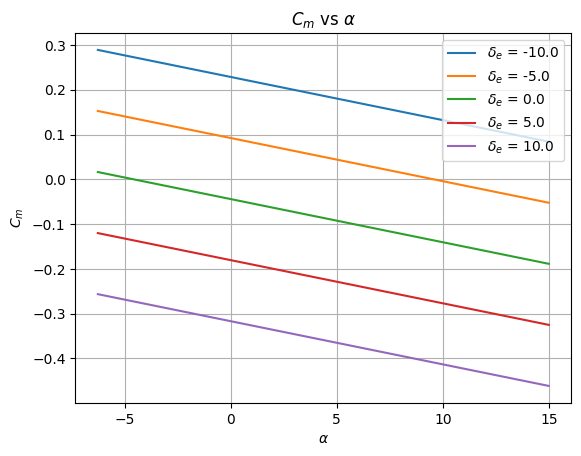
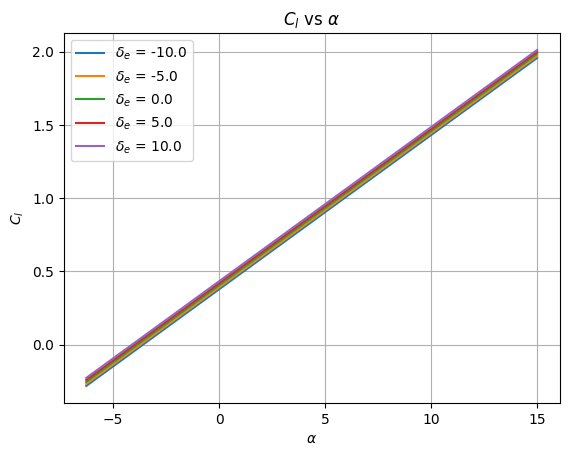
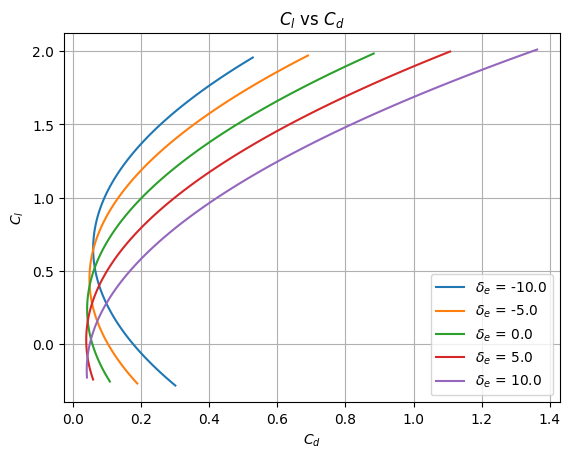

Recreate these plots in Python, in order.
import numpy as np
import matplotlib.pyplot as plt
import pandas as pd

class super_cub():
    def __init__(self, filename):
        #Wing Parameters
        self.bw = 2.28; self.cw = 0.25; self.Sw = self.bw*self.cw
        self.a2dw = 0.1; self.alpha_0w = -4
        self.ew = 0.9; self.ARw = self.bw**2/self.Sw
        self.a3dw = self.a2dw/(1+(self.a2dw)/(np.pi*self.ew*self.ARw))
       
        self.cd0w = 0.007; self.rw = 0.002; self.Cmw = -0.1

        #Tail Parameters
        self.bt = 0.25; self.ct = 0.1; self.ce = 0.4*self.ct; self.lt = 2.5
        self.tt = 0.00635; self.St = self.bt*self.ct; self.ARt = self.bt**2/self.St
        self.ih = 0.; self.et = 0.99
        self.a2dt = 0.1; self.alpha_0t = -4 #Ref: http://brennen.caltech.edu/fluidbook/externalflows/lift/flatplateairfoil.pdf
        self.epsilon0 = 0; self.tau_e = 0.7 #Ref: NACA Report 824, 1945, cf/ct = 0.4
        self.a3dt = self.a2dt/(1+(self.a2dt)/(np.pi*self.et*self.ARt))
        self.cd0t = 0.007; self.rt = 0.002

        #Fuselage Parameters
        self.Swetf = 2.544; self.Vf =0.062831
        self.df = 0.2; self.lf = 2

        #Vertical Tail Parameters
        self.Swetv = 0.16
        
    def get_nh(self, alpha_deg):
        if alpha_deg<15:
            return 0.9
        else: 
            return 0.9-0.035*(alpha_deg-15)

    def get_fuselage_Cd(self, Re_c):
        """
        Returns the fuselage drag coefficient given the Reynolds number and the altitude.
        """
        
        if Re_c<1e5:
            return (1.328/Re_c**0.5)*(1+(self.df/self.lf)**1.5)+0.11*(self.df/self.lf)
        else:
            return (0.074/Re_c**0.2)*(1+ 1.5*(self.df/self.lf)**1.5 +  7*(self.df/self.lf)**3)

        
    def get_vertical_tail_Cd(self, Re_c):
        """
        Returns the vertical tail drag coefficient given the angle of attack (degrees).
        """
        if Re_c<1e6:
            return 1e-3 
        else:
            return 5e-3

    def get_coefficients(self, alpha_deg, del_e_deg, Re_c, h):
        """
        Returns the whole aircraft CL, CD, Cm, given the angle of attack (degrees), elevator deflection (degrees), Reynolds number, and center of gravity location(Xcg/c).
        """
        Clw = self.a3dw*(alpha_deg-self.alpha_0w)
        Clt = self.a3dt*(alpha_deg+ (2*Clw/(np.pi*self.ew*self.ARw))*(180/np.pi) +0.7*del_e_deg)
        Cl = Clw + self.get_nh(alpha_deg)*Clt*(self.St/self.Sw)
    
        Cdw = self.cd0w + (self.rw + 1/(np.pi*self.ARw*self.ew))*Clw**2
        Cdt = self.cd0t + (self.rt + 1/(np.pi*self.ARt*self.et))*Clt**2
        Cd = Cdw + Cdt\
            +self.get_fuselage_Cd(Re_c)*self.Swetf/self.Sw 
            # +self.get_vertical_tail_Cd(Re_c)*(self.Swetv/self.Sw)
        Cm = self.Cmw + (2*self.Vf*np.pi/180)*alpha_deg/(self.Sw*self.cw) \
            +self.a3dw*(alpha_deg-self.alpha_0w)*(h-0.25) \
            -self.lt*self.get_nh(alpha_deg)*self.a3dt*(alpha_deg + 2*Clw/(np.pi*self.et*self.ARt)+0.7*del_e_deg)*self.St/(self.Sw*self.cw)

        return Cm, Cl, Cd
    
if __name__ == "__main__":
    #Test
    alphas = np.linspace(-6.27, 15, 100)
    del_e = np.linspace(-10, 10, 5)
    Re_c = 500000
    airplane = super_cub('xf-n2415-il-500000.csv')

    Cms = np.zeros((len(del_e), len(alphas)))
    Cls = np.zeros((len(del_e), len(alphas)))
    Cds = np.zeros((len(del_e), len(alphas)))

    for i in range(len(del_e)):
        for j in range(len(alphas)):
            Cms[i,j] = airplane.get_coefficients(alphas[j], del_e[i], Re_c, 0.4)[0]
            Cls[i,j] = airplane.get_coefficients(alphas[j], del_e[i], Re_c, 0.4)[1]
            Cds[i,j] = airplane.get_coefficients(alphas[j], del_e[i], Re_c, 0.4)[2]
        
    plt.style.use('default')   # Set the aesthetic style of the plots

    # Define the del_e values
    del_e_values = np.linspace(-10, 10, 5)

    fig = plt.figure()
    # Plot Cm vs alphas for each del_e value
    for i, del_e in enumerate(del_e_values):
        plt.plot(alphas, Cms[i], label=f"$\delta_e$ = {del_e}")
        
    # Set the plot title and labels
    plt.title("$C_m$ vs $\\alpha$")
    plt.xlabel("$\\alpha$")
    plt.ylabel("$C_m$")

    # Add a legend
    plt.legend()
    plt.grid(True)
    # Show the plot
    plt.savefig('Cm_vs_alpha.jpg', dpi=300)
    plt.show()

    fig = plt.figure()
    # Plot Cl vs alphas for each del_e value
    for i, del_e in enumerate(del_e_values):
        plt.plot(alphas, Cls[i], label=f"$\delta_e$ = {del_e}")
        
    # Set the plot title and labels
    plt.title("$C_l$ vs $\\alpha$")
    plt.xlabel("$\\alpha$")
    plt.ylabel("$C_l$")

    # Add a legend
    plt.legend()
    plt.grid(True)
    # Show the plot
    plt.savefig('Cl_vs_alpha.jpg', dpi=300)
    plt.show()

    fig = plt.figure()
    # Plot Cl vs Cd for each del_e value
    for i, del_e in enumerate(del_e_values):
        plt.plot(Cds[i], Cls[i], label=f"$\delta_e$ = {del_e}")
        
    # Set the plot title and labels
    plt.title("$C_l$ vs $C_d$")
    plt.xlabel("$C_d$")
    plt.ylabel("$C_l$")

    # Add a legend
    plt.legend()
    plt.grid(True)
    # Show the plot
    plt.savefig('Cl_vs_Cd.jpg', dpi=300)
    plt.show()